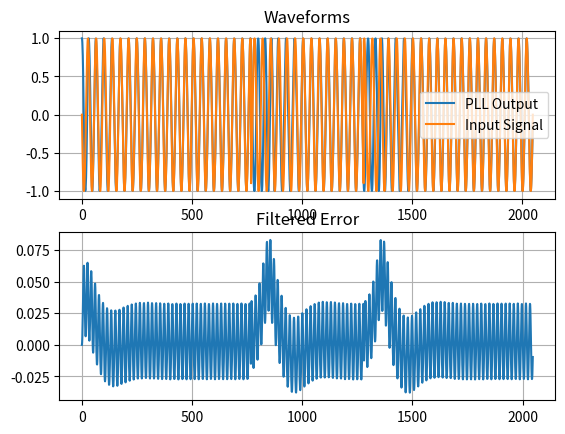
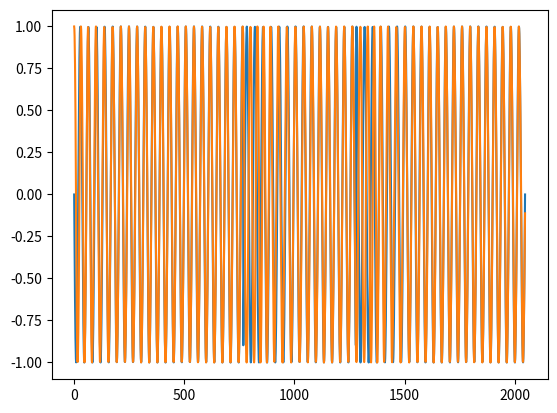
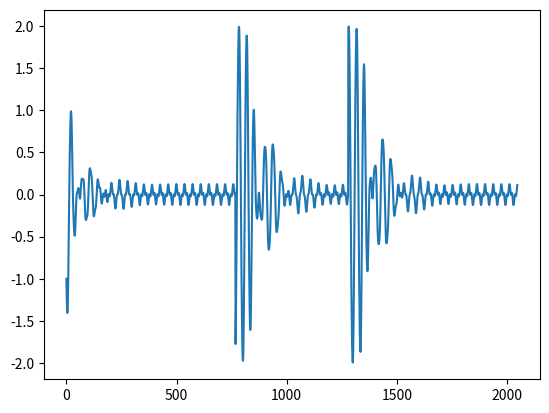
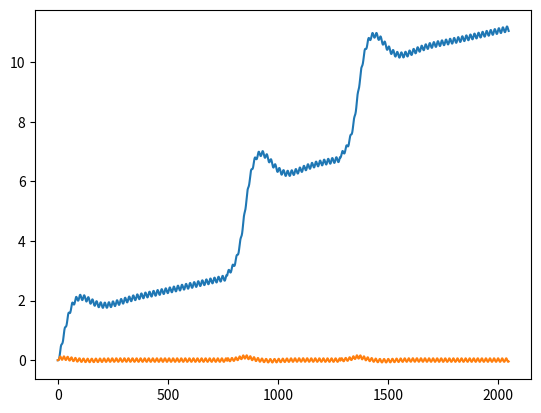

Generate these figures, in order, with matplotlib:
# PLL in an SDR

# Import the necessary packages and modules
import matplotlib.pyplot as plt
import numpy as np
import math
import cmath
import copy
eps = np.finfo(float).eps
pi = math.pi

sr=48000
Nfft = 2048
tv = np.linspace(0, Nfft/sr, Nfft)


Nf=55 # частоту менять от 15 до 250 - меньше плохо, выше тоже не хорошо
fs1 = (Nf+0.5)*(sr/Nfft)
y1 = np.cos(2 * math.pi * tv * fs1+pi/2)

p1 = round (( Nfft-512)/2)
p2 = round (( Nfft+512)/2)

y1[p1:p2] = -y1[p1:p2]

# это работает ! не трогать
#K_p = 0.02667
#K_i = 0.00178
#K_0 = 1

# это работает на высоких и средних частотах ! не трогать
K_p = 0.05667
K_i = 0.001308
K_0 = 1

input_signal = y1

integrator_out = 0
phase_estimate = np.zeros(len(y1))
e_D = [] #phase-error output
e_F = [] #loop filter output
sin_out = np.zeros(len(y1))
cos_out = np.ones(len(y1))
freq_out = []
freq_out.append(0)
freq_out1 = []
freq_out1.append(0)
diff_frq = []
diff_frq1 = []
mark=[]
intfi = 0
for n in range(len(y1)-1):
    # phase detector
    try:
        e_D.append(input_signal[n] * sin_out[n])
    except IndexError:
        e_D.append(0)
    #loop filter
    integrator_out += K_i * e_D[n]
    e_F.append(K_p * e_D[n] + integrator_out)
   #NCO
    try:
        phase_estimate[n+1] = phase_estimate[n] + K_0 * e_F[n]
    except IndexError:
        phase_estimate[n+1] = K_0 * e_F[n]
    sin_out[n+1] = -np.sin(2*np.pi*(Nf/Nfft)*(n+1) + phase_estimate[n])
    cos_out[n+1] = np.cos(2*np.pi*(Nf/Nfft)*(n+1) + phase_estimate[n])
    #intfi = intfi + 2*np.pi*(Nf/Nfft)*(n+1) + phase_estimate[n]
    #mark.append(intfi)    

    #if (intfi)> 2*np.pi:
    #    intfi = copy.deepcopy(intfi - 2*np.pi)
    #else:
    #    mark.append(0)

    
    freq_out.append(phase_estimate[n])
    freq_out1.append(phase_estimate[n]-freq_out[n-1])
    #diff_frq.append(freq_out[n+1]-freq_out[n])
    #diff_frq1.append(freq_out1[n+1]-freq_out1[n])



# Create a Figure
fig = plt.figure()

# Set up Axes
ax1 = fig.add_subplot(211)
ax1.plot(cos_out, label='PLL Output')
plt.grid()
ax1.plot(input_signal, label='Input Signal')
plt.legend()
ax1.set_title('Waveforms')

# Show the plot
#plt.show()

ax2 = fig.add_subplot(212)
ax2.plot(e_F)
plt.grid()
ax2.set_title('Filtered Error')

plt.figure()
plt.plot(input_signal)
plt.plot(cos_out)

plt.figure()
plt.plot(input_signal-cos_out )

plt.figure()
plt.plot(freq_out)
plt.plot(freq_out1)
#plt.figure()
#plt.plot(diff_frq)
#plt.plot(diff_frq1)
#plt.figure()
#plt.plot(mark)
#plt.plot(cos_out)

plt.show()
